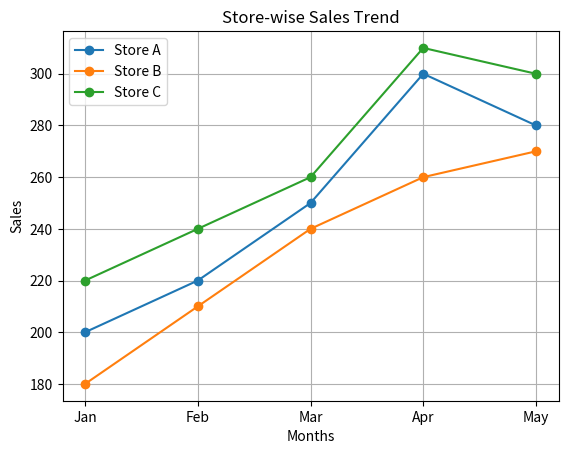
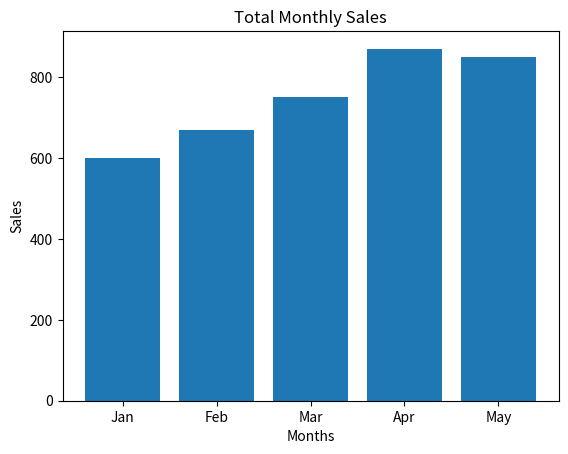

The script that saved these images, in order:
import numpy as np
import pandas as pd
import matplotlib.pyplot as plt

# Creating Multi-Dimensional Array: Rows = Stores, Columns = Months
sales_data = np.array([
    [200, 220, 250, 300, 280],  # Store A
    [180, 210, 240, 260, 270],  # Store B
    [220, 240, 260, 310, 300]   # Store C
])

ad_cost = np.array([
    [50, 60, 65, 80, 70],
    [45, 55, 60, 75, 65],
    [55, 65, 70, 85, 75]
])

stores = ["Store A", "Store B", "Store C"]
months = ["Jan", "Feb", "Mar", "Apr", "May"]

# Creating DataFrame
df_sales = pd.DataFrame(sales_data, index=stores, columns=months)
df_ads = pd.DataFrame(ad_cost, index=stores, columns=months)

print("Sales Data:\n", df_sales)
print("\nAdvertising Cost:\n", df_ads)

# Exploring Data
print("\nOverall Statistics:\n", df_sales.describe())

# Store-wise total sales
store_total = df_sales.sum(axis=1)
print("\nTotal Sales per Store:\n", store_total)

# Month-wise total sales
monthly_total = df_sales.sum(axis=0)
print("\nTotal Sales per Month:\n", monthly_total)

# Feature Engineering: Profit Calculation
profit = df_sales - df_ads

# Growth Rate Calculation (Month-wise % change)
growth_rate = df_sales.pct_change(axis=1) * 100

print("\nProfit:\n", profit)
print("\nGrowth Rate (%):\n", growth_rate)

# Advanced Filtering
# Find months where any store had sales > 300
high_performance = df_sales[df_sales > 300]
print("\nHigh Performance (Sales > 300):\n", high_performance)

# Identify underperforming store (lowest total)
underperforming_store = store_total.idxmin()
print("\nUnderperforming Store:", underperforming_store)

# Correlation Analysis
sales_flat = sales_data.flatten()
ads_flat = ad_cost.flatten()

correlation = np.corrcoef(sales_flat, ads_flat)[0, 1]
print("\nCorrelation between Sales and Ads:", correlation)

# Ranking
ranking = store_total.sort_values(ascending=False)
print("\nStore Ranking:\n", ranking)

# Visualization: Line Chart
plt.figure()

for i in range(len(stores)):
    plt.plot(months, sales_data[i], marker='o', label=stores[i])

plt.title("Store-wise Sales Trend")
plt.xlabel("Months")
plt.ylabel("Sales")
plt.legend()
plt.grid()
plt.show()

# Visualization: Bar Chart
plt.figure()

plt.bar(months, monthly_total)

plt.title("Total Monthly Sales")
plt.xlabel("Months")
plt.ylabel("Sales")
plt.show()
